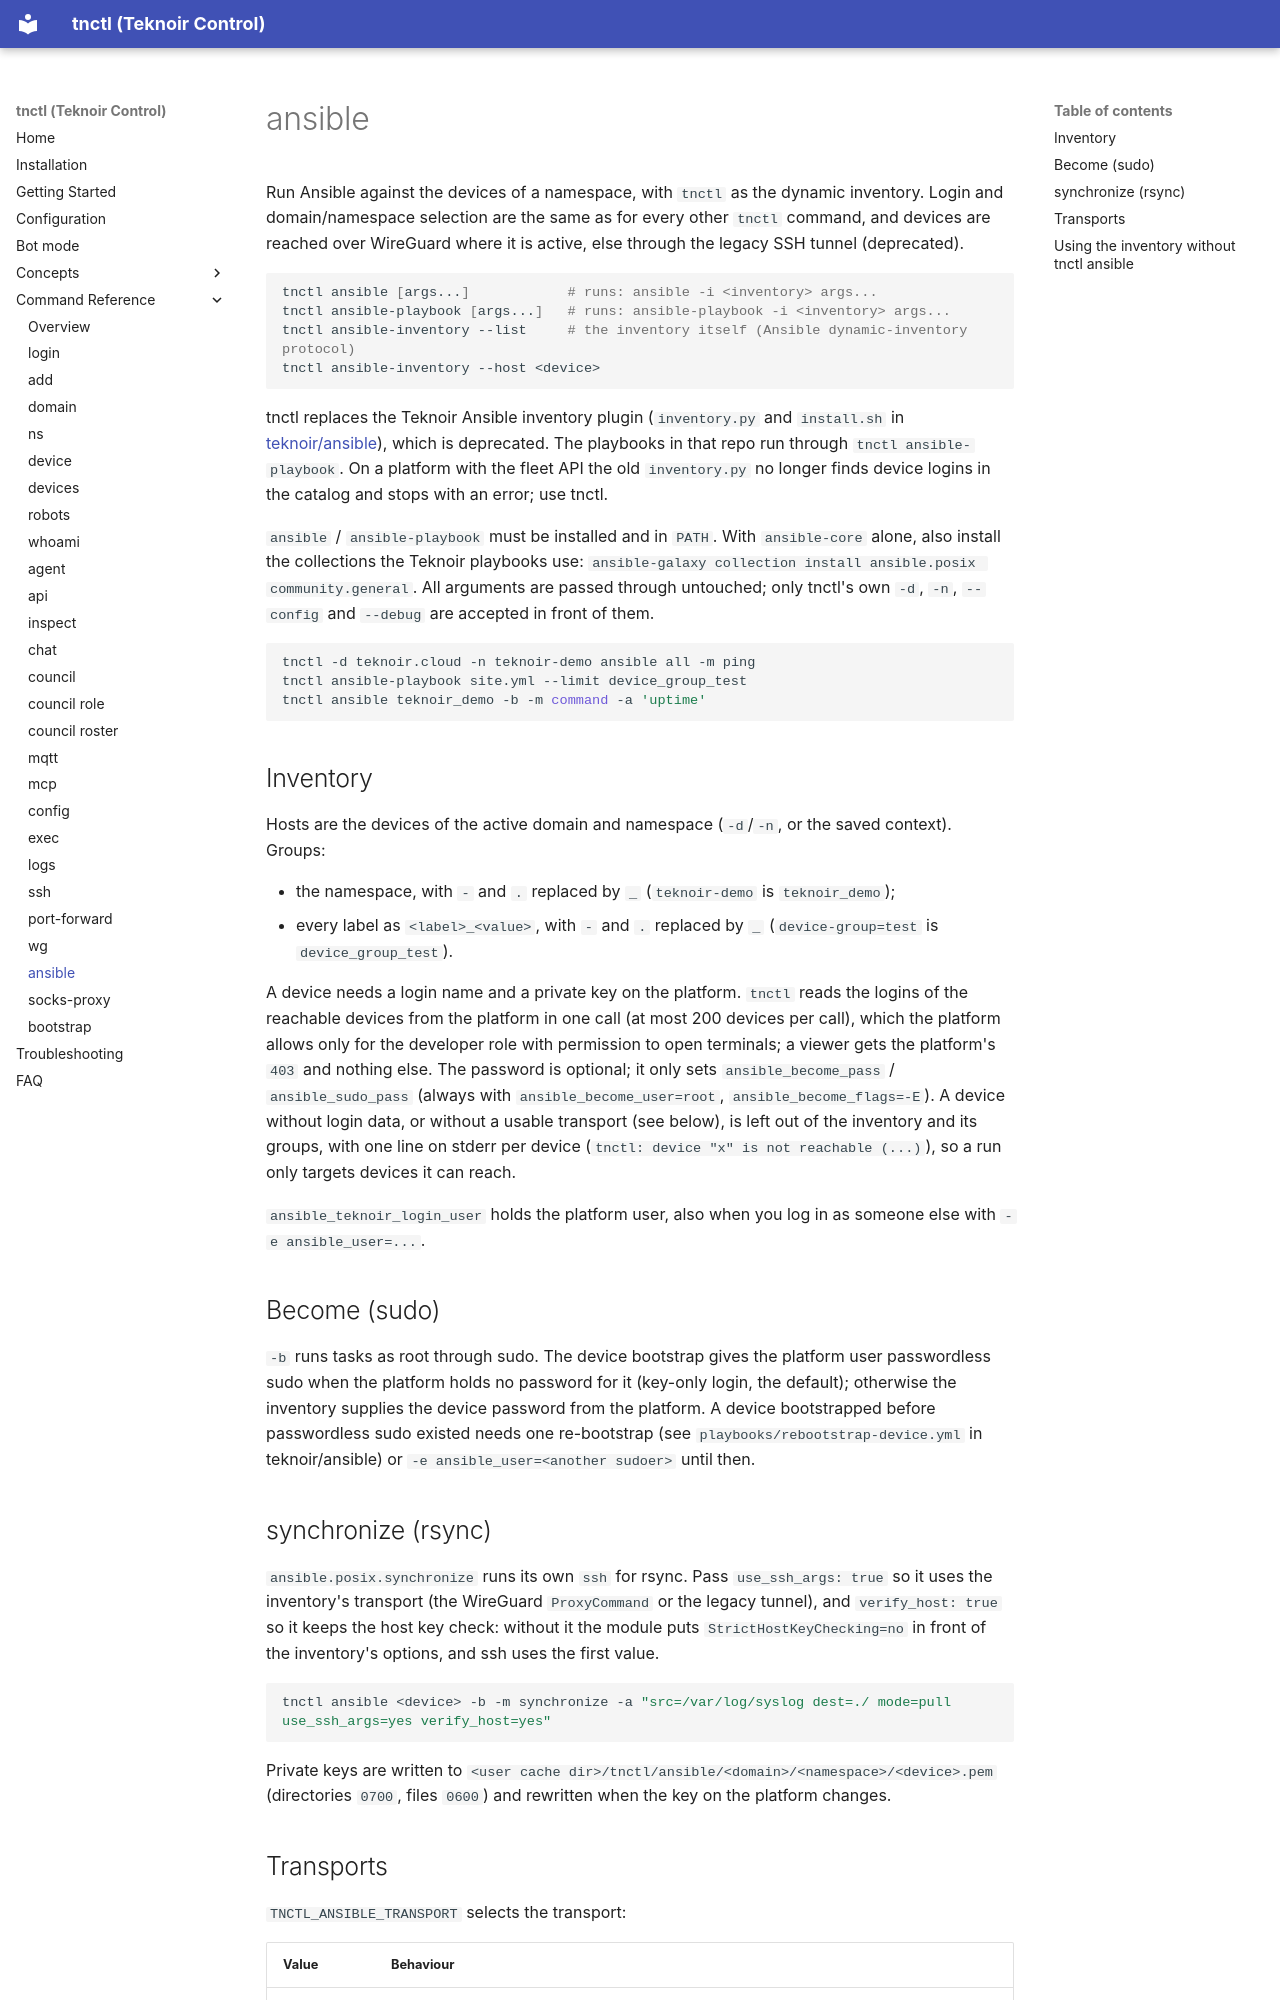

repository: teknoir/cli · page: commands/ansible/index.html · generator: mkdocs

# ansible

Run Ansible against the devices of a namespace, with `tnctl` as the dynamic inventory. Login and domain/namespace
selection are the same as for every other `tnctl` command, and devices are reached over WireGuard where it is
active, else through the legacy SSH tunnel (deprecated).

```bash
tnctl ansible [args...]            # runs: ansible -i <inventory> args...
tnctl ansible-playbook [args...]   # runs: ansible-playbook -i <inventory> args...
tnctl ansible-inventory --list     # the inventory itself (Ansible dynamic-inventory protocol)
tnctl ansible-inventory --host <device>
```

tnctl replaces the Teknoir Ansible inventory plugin (`inventory.py` and `install.sh` in
[teknoir/ansible](https://github.com/teknoir/ansible)), which is deprecated. The playbooks in that repo run through
`tnctl ansible-playbook`. On a platform with the fleet API the old `inventory.py` no longer finds device logins in
the catalog and stops with an error; use tnctl.

`ansible` / `ansible-playbook` must be installed and in `PATH`. With `ansible-core` alone, also install the
collections the Teknoir playbooks use: `ansible-galaxy collection install ansible.posix community.general`. All arguments are passed through untouched; only
tnctl's own `-d`, `-n`, `--config` and `--debug` are accepted in front of them.

```bash
tnctl -d teknoir.cloud -n teknoir-demo ansible all -m ping
tnctl ansible-playbook site.yml --limit device_group_test
tnctl ansible teknoir_demo -b -m command -a 'uptime'
```

## Inventory

Hosts are the devices of the active domain and namespace (`-d`/`-n`, or the saved context). Groups:

- the namespace, with `-` and `.` replaced by `_` (`teknoir-demo` is `teknoir_demo`);
- every label as `<label>_<value>`, with `-` and `.` replaced by `_` (`device-group=test` is `device_group_test`).

A device needs a login name and a private key on the platform. `tnctl` reads the logins of the reachable devices
from the platform in one call (at most 200 devices per call), which the platform allows only for the developer
role with permission to open terminals; a viewer gets the platform's `403` and nothing else. The password is optional; it only sets
`ansible_become_pass` / `ansible_sudo_pass` (always with `ansible_become_user=root`, `ansible_become_flags=-E`).
A device without login data, or without a usable transport (see below), is left out of the inventory and its groups,
with one line on stderr per device (`tnctl: device "x" is not reachable (...)`), so a run only targets devices it can
reach.

`ansible_teknoir_login_user` holds the platform user, also when you log in as someone else with
`-e ansible_user=...`.

## Become (sudo)

`-b` runs tasks as root through sudo. The device bootstrap gives the platform user passwordless sudo when the platform
holds no password for it (key-only login, the default); otherwise the inventory supplies the device password from the
platform. A device bootstrapped before passwordless sudo existed needs one re-bootstrap (see `playbooks/rebootstrap-device.yml`
in teknoir/ansible) or `-e ansible_user=<another sudoer>` until then.
